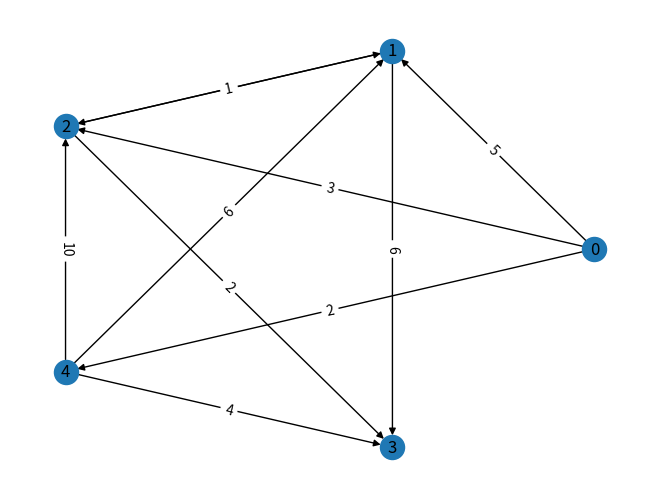
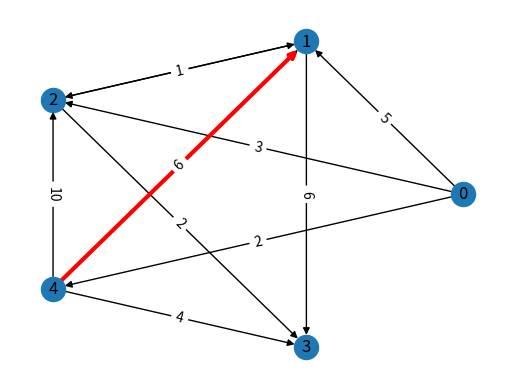
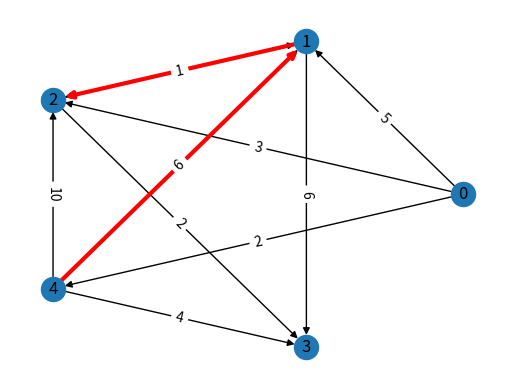
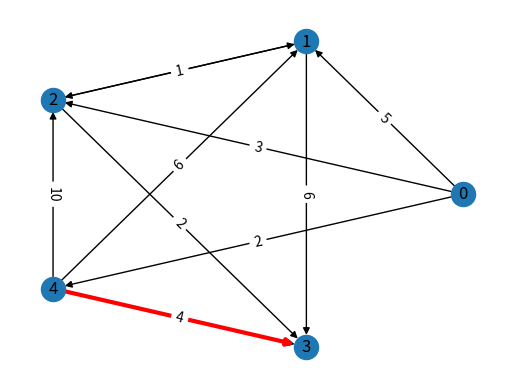
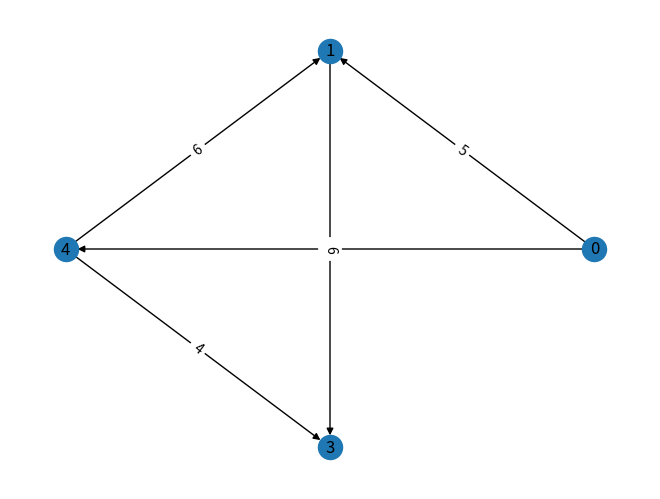
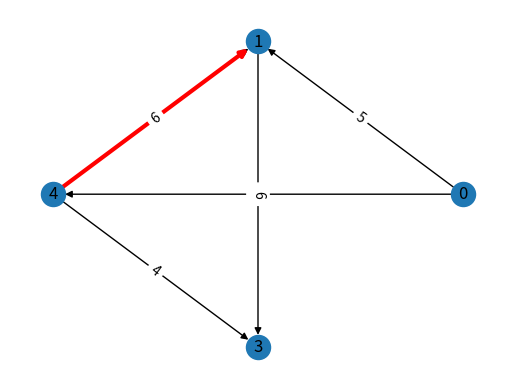
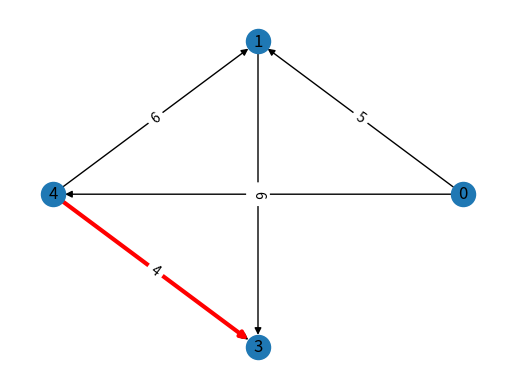

Generate these figures, in order, with matplotlib:
import matplotlib.pyplot as plt
import networkx as nx

def PlotGraph(G):
    # Setting the positions of the nodes
    pos = nx.circular_layout(G)
    # Drawing the graph and displaying it
    nx.draw(G, pos, with_labels=True)
    labels = nx.get_edge_attributes(G, 'weight')
    nx.draw_networkx_edge_labels(G, pos, edge_labels=labels)
    plt.show()

# Function that draws the shortest paths from node 4 to other nodes using Dijkstra's algorithm
# Close the output window to view other shortest paths. Once you close the window, a new window will open.
def PlotShortestPaths(G):
    for j in range(0, 4):
        node = '{}'.format(j)
        # Since some nodes don't have any paths from other nodes and because we will remove node 2, 
        # I added this condition to check before drawing.
        if not (G.has_node(node) and nx.has_path(G, '4', node)):
            continue
        shortest_path = nx.dijkstra_path(G, '4', node)
        # Drawing the edges representing the shortest path
        shortest_path_edges = [(shortest_path[i], shortest_path[i + 1]) for i in range(len(shortest_path) - 1)]

        fig, ax = plt.subplots()

        # Setting the positions of the nodes
        pos = nx.circular_layout(G)

        # Drawing the graph and the shortest path
        nx.draw(G, pos=pos, ax=ax, with_labels=True)
        nx.draw_networkx_edges(G, pos=pos, ax=ax, edgelist=shortest_path_edges, edge_color='r', width=3)

        edge_labels = {(u, v): d['weight'] for u, v, d in G.edges(data=True)}

        # Drawing the edge weights
        nx.draw_networkx_edge_labels(G, pos=pos, ax=ax, edge_labels=edge_labels)

        # Displaying the plot
        plt.show()

def main():
    # Creating a directed graph
    G = nx.DiGraph()

    # Adding edges to the graph
    G.add_edge('0', '1', weight=5)
    G.add_edge('0', '2', weight=3)
    G.add_edge('0', '4', weight=2)
    G.add_edge('1', '2', weight=2)
    G.add_edge('1', '3', weight=6)
    G.add_edge('2', '1', weight=1)
    G.add_edge('2', '3', weight=2)
    G.add_edge('4', '3', weight=4)
    G.add_edge('4', '2', weight=10)
    G.add_edge('4', '1', weight=6)

    # To see the other graph drawings, close the output window that appears when you run the program. 
    # The next drawing will be displayed.
    PlotGraph(G)
    PlotShortestPaths(G)
    
    # Removing node 2 from the graph
    G.remove_node('2')
    PlotGraph(G)
    PlotShortestPaths(G)

main()
